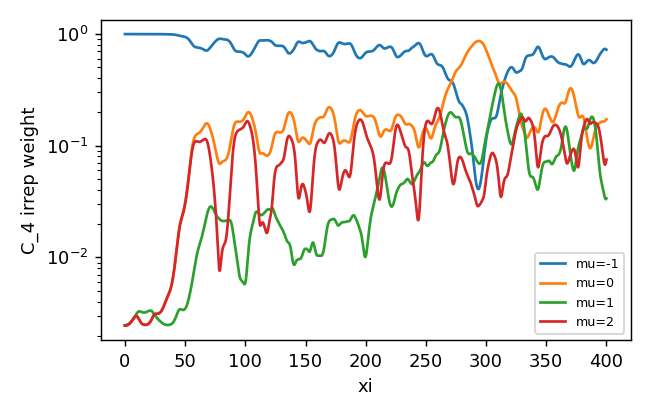

Source data for this figure (header and first rows):
z, mu-1, mu0, mu1, mu2
0.0, 0.9926, 0.002454, 0.002479, 0.002454
0.25, 0.9926, 0.002454, 0.002481, 0.002454
0.5, 0.9926, 0.002454, 0.002482, 0.002455
0.75, 0.9926, 0.002456, 0.002484, 0.002456
1.0, 0.9926, 0.002459, 0.002487, 0.002459
1.25, 0.9926, 0.002462, 0.002491, 0.002462
1.5, 0.9926, 0.002466, 0.002496, 0.002466
1.75, 0.9926, 0.002472, 0.002501, 0.002471
2.0, 0.9925, 0.002478, 0.002507, 0.002477
2.25, 0.9925, 0.002485, 0.002513, 0.002484
2.5, 0.9925, 0.002494, 0.00252, 0.002493
2.75, 0.9925, 0.002504, 0.002529, 0.002502
3.0, 0.9924, 0.002515, 0.002538, 0.002513
3.25, 0.9924, 0.002527, 0.002548, 0.002525
3.5, 0.9924, 0.00254, 0.002558, 0.002538
3.75, 0.9923, 0.002555, 0.00257, 0.002553
4.0, 0.9923, 0.002571, 0.002583, 0.002569
4.25, 0.9922, 0.002588, 0.002597, 0.002586
4.5, 0.9922, 0.002606, 0.002611, 0.002604
4.75, 0.9921, 0.002625, 0.002627, 0.002624
5.0, 0.9921, 0.002645, 0.002643, 0.002644
5.25, 0.992, 0.002666, 0.002661, 0.002666
5.5, 0.9919, 0.002688, 0.002679, 0.002689
5.75, 0.9919, 0.00271, 0.002699, 0.002712
6.0, 0.9918, 0.002734, 0.00272, 0.002737
6.25, 0.9917, 0.002758, 0.002742, 0.002762
6.5, 0.9917, 0.002782, 0.002766, 0.002788
6.75, 0.9916, 0.002807, 0.002791, 0.002814
7.0, 0.9915, 0.002831, 0.002818, 0.00284
7.25, 0.9914, 0.002854, 0.002845, 0.002865
7.5, 0.9914, 0.002876, 0.002874, 0.002889
7.75, 0.9913, 0.002897, 0.002904, 0.002912
8.0, 0.9912, 0.002915, 0.002934, 0.002934
8.25, 0.9912, 0.002932, 0.002965, 0.002953
8.5, 0.9911, 0.002946, 0.002996, 0.002969
8.75, 0.991, 0.002956, 0.003028, 0.002982
9.0, 0.991, 0.002963, 0.00306, 0.002991
9.25, 0.9909, 0.002966, 0.003091, 0.002996
9.5, 0.9909, 0.002964, 0.003122, 0.002995
9.75, 0.9909, 0.002958, 0.003152, 0.00299
10.0, 0.9909, 0.002947, 0.003179, 0.002979
10.25, 0.9909, 0.002931, 0.003204, 0.002963
10.5, 0.9909, 0.002911, 0.003227, 0.002943
10.75, 0.9909, 0.002887, 0.003247, 0.002918
11.0, 0.991, 0.002861, 0.003264, 0.00289
11.25, 0.991, 0.002833, 0.003278, 0.00286
11.5, 0.9911, 0.002803, 0.003289, 0.002828
11.75, 0.9911, 0.002773, 0.003295, 0.002795
12.0, 0.9912, 0.002742, 0.003297, 0.002763
12.25, 0.9913, 0.002712, 0.003295, 0.002731
12.5, 0.9913, 0.002684, 0.003291, 0.0027
12.75, 0.9914, 0.002658, 0.003285, 0.002672
13.0, 0.9914, 0.002633, 0.003279, 0.002645
13.25, 0.9915, 0.002611, 0.003272, 0.002621
13.5, 0.9915, 0.002591, 0.003263, 0.0026
13.75, 0.9916, 0.002573, 0.003255, 0.00258
14.0, 0.9916, 0.002558, 0.003246, 0.002564
14.25, 0.9917, 0.002544, 0.003237, 0.002549
14.5, 0.9917, 0.002533, 0.00323, 0.002537
14.75, 0.9917, 0.002523, 0.003223, 0.002527
... 1,541 more rows
